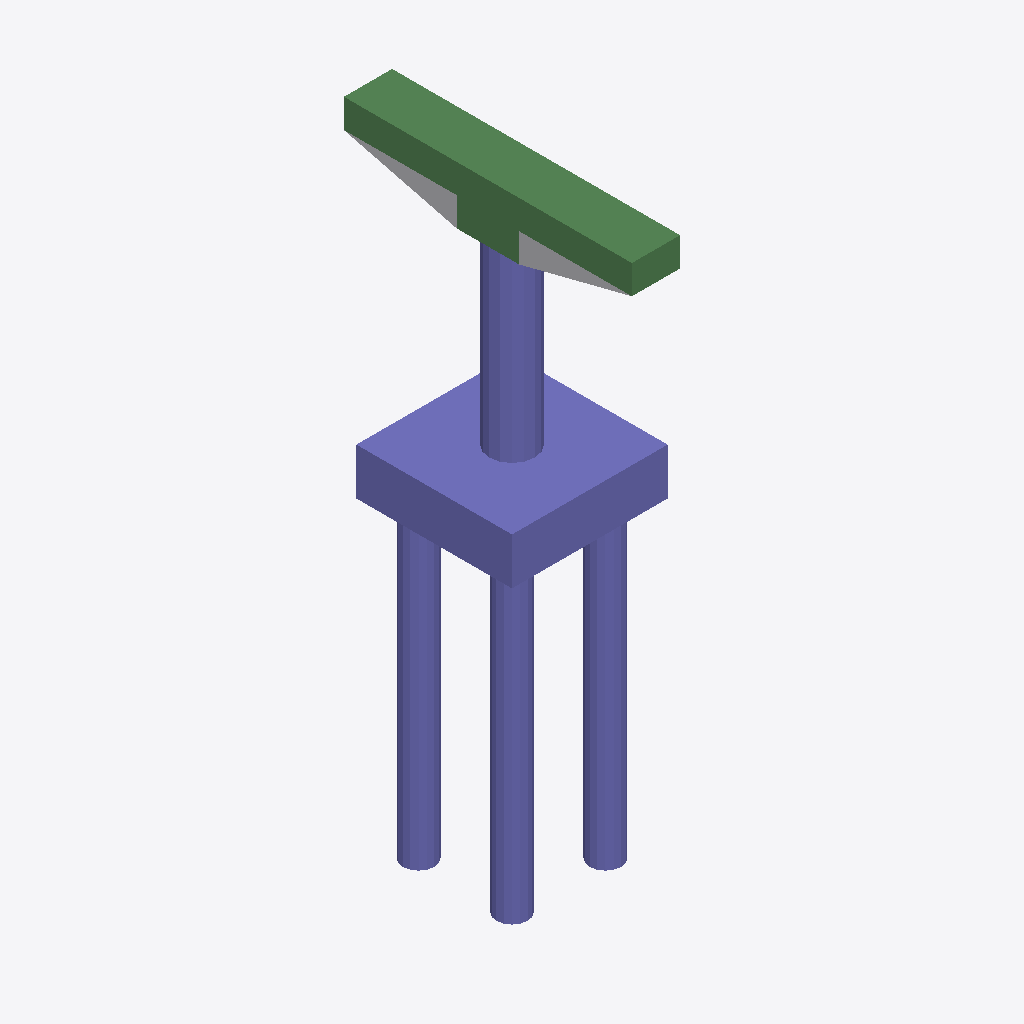
Isometric view of an IFC building model (IFC-SPF (STEP), schema IFC4, length unit foot), seen from the south-west, elements coloured by IFC class: 32 columns (violet), 8 beams (green), 1 other element (light grey).
Extent 5.0 m × 9.2 m × 19.2 m (x, y, z). Storeys (2): L1 at 0.00 m; L2 at 3.66 m. Elements (51): 42 IfcColumn, 8 IfcBeam, 1 IfcBuildingElementProxy.

HEADER;
FILE_DESCRIPTION(('ViewDefinition [ReferenceView_V1.2]','RevitIdentifiers [ContentGUID: 762fc5e6-0974-488f-a8f7-3d4884c0046a, VersionGUID: eaa3e2c4-cc34-4eea-8541-2a8b82c1283c, NumberOfSaves: 0]','CoordinateReference [CoordinateBase: Shared Coordinates]','ExchangeRequirement [Structural]'),'2;1');
FILE_NAME('M_40_2L_OF_S_Sub_updated.ifc','2026-06-23T00:52:43+05:30',(''),(''),'ODA SDAI 25.12','Autodesk - Revit 27.0.20.10 (ENU) - 27.0.20.10','');
FILE_SCHEMA(('IFC4'));
ENDSEC;
DATA;
#27=IFCPROJECT('1sByNc2NH8ZwZtFKXxF$kQ',#6,'Project Number',$,$,'Project Name','Project Status',(#22),#2410);
#41=IFCSITE('1sByNc2NH8ZwZtFKXxF$kO',#6,'The site:1246207',$,$,#40,$,$,.ELEMENT.,(42,21,31,401672),(-71,-3,-24,-345703),0.0,$,$);
#31=IFCBUILDING('1sByNc2NH8ZwZtFKXxF$kR',#6,'Building Name',$,$,#30,$,'Building Name',.ELEMENT.,$,$,#28);
#34=IFCBUILDINGSTOREY('2JF4e6axWHqu3u0C1FZlmi',#6,'L1',$,$,#33,$,'L1',.ELEMENT.,0.0);
#38=IFCBUILDINGSTOREY('1ZGO8hrFCHqw0v0026FpFv',#6,'L2',$,$,#37,$,'L2',.ELEMENT.,12.0);
#2018=IFCCOLUMN('3ge_B4p3HEweL1Aek2qYmN',#6,'Column#61',$,$,#2017,#2014,'1246251',.NOTDEFINED.);
#163=IFCCOLUMN('3ge_B4p3HEweL1Aek2qYm_',#6,'Column#9',$,$,#162,#159,'1246210',.NOTDEFINED.);
#115=IFCBEAM('3ge_B4p3HEweL1Aek2qYmz',#6,'Beam#55',$,$,#114,#111,'1246209',.NOTDEFINED.);
#997=IFCBEAM('3ge_B4p3HEweL1Aek2qYme',#6,'Beam#58',$,$,#996,#993,'1246228',.NOTDEFINED.);
#1408=IFCBEAM('3ge_B4p3HEweL1Aek2qYmX',#6,'Beam#52',$,$,#1407,#1404,'1246237',.NOTDEFINED.);
#1443=IFCBEAM('3ge_B4p3HEweL1Aek2qYmY',#6,'Beam#53',$,$,#1442,#1439,'1246238',.NOTDEFINED.);
#76=IFCBUILDINGELEMENTPROXY('3ge_B4p3HEweL1Aek2qYgJ',#6,'Structural Framing 1:Structural Framing 1:1245871',$,$,#75,#73,'1245871',.NOTDEFINED.);
#2100=IFCBEAM('3ge_B4p3HEweL1Aek2qYmH',#6,'Beam#59',$,$,#2099,#2096,'1246253',.NOTDEFINED.);
#445=IFCCOLUMN('3ge_B4p3HEweL1Aek2qYmq',#6,'Column#28',$,$,#444,#441,'1246216',.NOTDEFINED.);
#727=IFCCOLUMN('3ge_B4p3HEweL1Aek2qYmo',#6,'Column#25',$,$,#726,#723,'1246222',.NOTDEFINED.);
#821=IFCCOLUMN('3ge_B4p3HEweL1Aek2qYmi',#6,'Column#30',$,$,#820,#817,'1246224',.NOTDEFINED.);
#1490=IFCCOLUMN('3ge_B4p3HEweL1Aek2qYmZ',#6,'Column#17',$,$,#1489,#1486,'1246239',.NOTDEFINED.);
#304=IFCCOLUMN('3ge_B4p3HEweL1Aek2qYmv',#6,'Column#46',$,$,#303,#300,'1246213',.NOTDEFINED.);
#2182=IFCCOLUMN('3ge_B4p3HEweL1Aek2qYmJ',#6,'Column#44',$,$,#2181,#2178,'1246255',.NOTDEFINED.);
#774=IFCCOLUMN('3ge_B4p3HEweL1Aek2qYmp',#6,'Column#29',$,$,#773,#770,'1246223',.NOTDEFINED.);
#868=IFCCOLUMN('3ge_B4p3HEweL1Aek2qYmj',#6,'Column#45',$,$,#867,#864,'1246225',.NOTDEFINED.);
#915=IFCCOLUMN('3ge_B4p3HEweL1Aek2qYmk',#6,'Column#36',$,$,#914,#911,'1246226',.NOTDEFINED.);
#962=IFCCOLUMN('3ge_B4p3HEweL1Aek2qYml',#6,'Column#40',$,$,#961,#958,'1246227',.NOTDEFINED.);
#1138=IFCCOLUMN('3ge_B4p3HEweL1Aek2qYmh',#6,'Column#42',$,$,#1137,#1134,'1246231',.NOTDEFINED.);
#1807=IFCCOLUMN('3ge_B4p3HEweL1Aek2qYmQ',#6,'Column#38',$,$,#1806,#1803,'1246246',.NOTDEFINED.);
#257=IFCCOLUMN('3ge_B4p3HEweL1Aek2qYmu',#6,'Column#26',$,$,#256,#253,'1246212',.NOTDEFINED.);
#539=IFCCOLUMN('3ge_B4p3HEweL1Aek2qYms',#6,'Column#24',$,$,#538,#535,'1246218',.NOTDEFINED.);
#586=IFCCOLUMN('3ge_B4p3HEweL1Aek2qYmt',#6,'Column#20',$,$,#585,#582,'1246219',.NOTDEFINED.);
#633=IFCCOLUMN('3ge_B4p3HEweL1Aek2qYmm',#6,'Column#22',$,$,#632,#629,'1246220',.NOTDEFINED.);
#2229=IFCCOLUMN('3ge_B4p3HEweL1Aek2qYmC',#6,'Column#48',$,$,#2228,#2225,'1246256',.NOTDEFINED.);
#2323=IFCCOLUMN('3ge_B4p3HEweL1Aek2qYmE',#6,'Column#50',$,$,#2322,#2319,'1246258',.NOTDEFINED.);
#1044=IFCCOLUMN('3ge_B4p3HEweL1Aek2qYmf',#6,'Column#37',$,$,#1043,#1040,'1246229',.NOTDEFINED.);
#1619=IFCCOLUMN('3ge_B4p3HEweL1Aek2qYmU',#6,'Column#33',$,$,#1618,#1615,'1246242',.NOTDEFINED.);
#1666=IFCCOLUMN('3ge_B4p3HEweL1Aek2qYmV',#6,'Column#49',$,$,#1665,#1662,'1246243',.NOTDEFINED.);
#2065=IFCCOLUMN('3ge_B4p3HEweL1Aek2qYmG',#6,'Column#41',$,$,#2064,#2061,'1246252',.NOTDEFINED.);
#1279=IFCCOLUMN('3ge_B4p3HEweL1Aek2qYmc',#6,'Column#34',$,$,#1278,#1275,'1246234',.NOTDEFINED.);
#1854=IFCCOLUMN('3ge_B4p3HEweL1Aek2qYmR',#6,'Column#32',$,$,#1853,#1850,'1246247',.NOTDEFINED.);
#1760=IFCCOLUMN('3ge_B4p3HEweL1Aek2qYmP',#6,'Column#21',$,$,#1759,#1756,'1246245',.NOTDEFINED.);
#1232=IFCCOLUMN('3ge_B4p3HEweL1Aek2qYmb',#6,'Column#18',$,$,#1231,#1228,'1246233',.NOTDEFINED.);
#1326=IFCCOLUMN('3ge_B4p3HEweL1Aek2qYmd',#6,'Column#16',$,$,#1325,#1322,'1246235',.NOTDEFINED.);
#1525=IFCBEAM('3ge_B4p3HEweL1Aek2qYmS',#6,'Beam#56',$,$,#1524,#1521,'1246240',.NOTDEFINED.);
#1889=IFCBEAM('3ge_B4p3HEweL1Aek2qYmK',#6,'Beam#54',$,$,#1888,#1885,'1246248',.NOTDEFINED.);
#2135=IFCBEAM('3ge_B4p3HEweL1Aek2qYmI',#6,'Beam#57',$,$,#2134,#2131,'1246254',.NOTDEFINED.);
#1572=IFCCOLUMN('3ge_B4p3HEweL1Aek2qYmT',#6,'Column#13',$,$,#1571,#1568,'1246241',.NOTDEFINED.);
#210=IFCCOLUMN('3ge_B4p3HEweL1Aek2qYm$',#6,'Column#14',$,$,#209,#206,'1246211',.NOTDEFINED.);
#1373=IFCCOLUMN('3ge_B4p3HEweL1Aek2qYmW',#6,'Column#12',$,$,#1372,#1369,'1246236',.NOTDEFINED.);
ENDSEC;
